pico-8 play session: hold ← + tap ❎

[t = 1 s] hold ← ~1s, tap ❎ ~2×
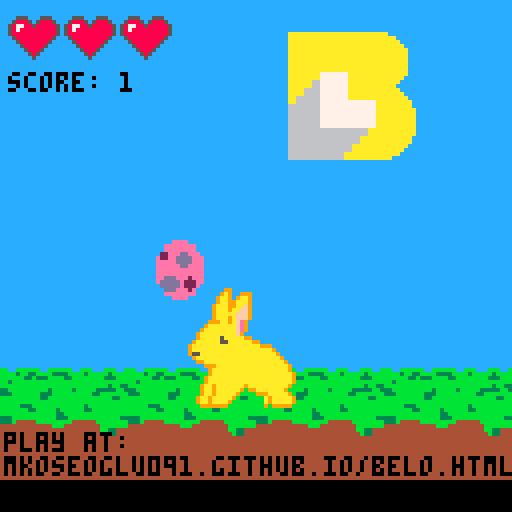
[t = 2 s] hold ← ~2s, tap ❎ ~4×
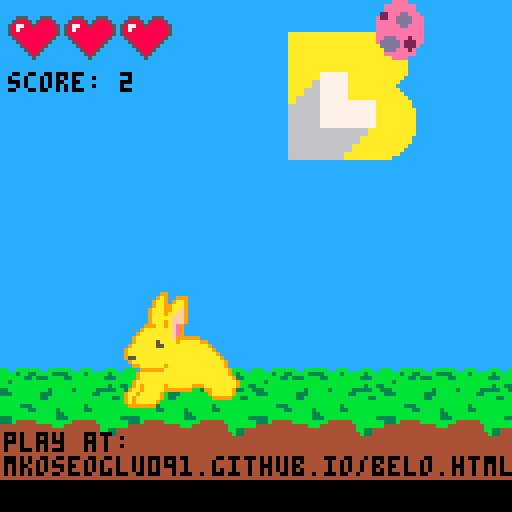
[t = 6 s] hold ← ~6s, tap ❎ ~10×
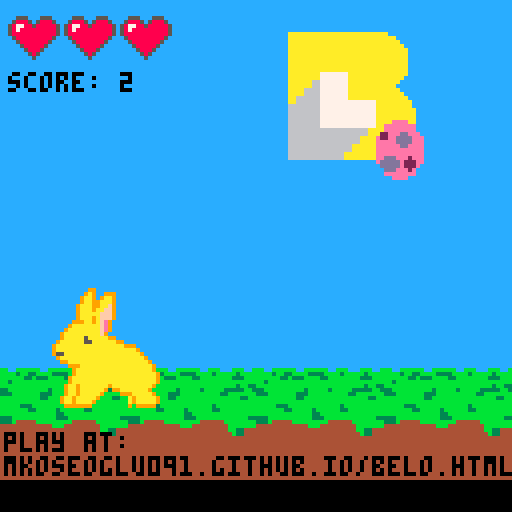
[t = 8 s] hold ← ~8s, tap ❎ ~14×
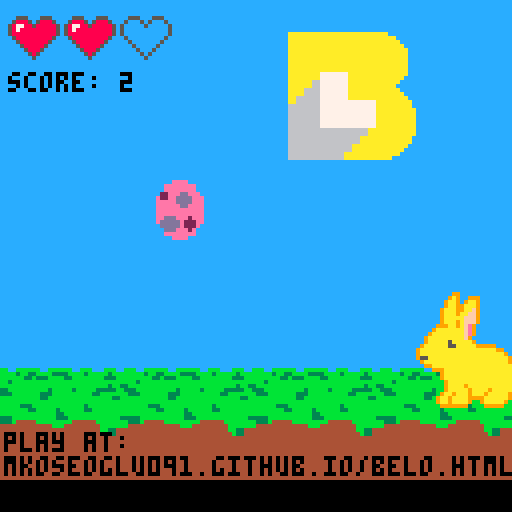

pico-8 cartridge
version 34
__lua__
function _init()
 init_game()
 music(0)
end


function _draw()
 cls()
 map()
 spr(s, x, y, 4, 4,f)
 spr(13, item_x, item_y, 2, 2)
 print("play at:", 1, 108, 0)
 print("mkoseoglu091.github.io/belo.html", 1, 114)
 start_x = life_x
 for i=1,max_life do
  if i <= life then
   spr(life_spr, start_x, life_y,2,2)
   start_x += 14
  else
   spr(nolife_spr, start_x, life_y,2,2)
   start_x += 14
  end
 end
 
 print("score: "..score, 2, 18)
 
 if life <= 0 then
  print("press ❎ to try again", 20, 50)
 end

end


function _update()
 if life > 0 then
 
  w=false
  if btn(⬅️) then
   x=x-2
   if x < -32 then x = 140 end
   f=true
   w=true
  end
  if btn(➡️) then
   x=x+2
   if x > 150 then x = -30 end
   f=false
   w=true
  end 

  if w then walking() else s=64 end

  item_y += 3
 
  -- score
  if (item_x >= x-10 and item_x <= x+24 and item_y >= y and item_y <= y+20) then
   item_y = -10
   item_x=rand(10, 118)
   score+=1
   sfx(0)
  end
  
  -- loss
  if item_y > 100 then
   item_y = -10
   item_x=rand(10, 118)
   life -=1
   sfx(1)
  end
 
 else
  if btn(❎) then init_game() end
 end
 
end


function walking()
 d=d-1
 if d<=0 then
  s=s+4
	 if s>76 then s=64 end
	 d=4
 end
end

function rand(a,b)
  if (a>b) a,b=b,a
  return a+flr(rnd(b-a+1))
end

function init_game()
 s=64
 d=2
 x=50
 y=70
 f=false
 w=false
 score=0
 item_x=rand(10, 118)
 item_y=-10
 max_life=3
 life=max_life
 life_spr=128
 nolife_spr=130
 life_x=2
 life_y=4
end
__gfx__
00000000ccccccccccccccccccccccccccccccccccccccccccccccccccccccccccccccccaaaaaaaaaaaaaaaaaaaaaaaaaccccccc000000000000000000000000
00000000ccccccccccccccccccccccccccccccccccccccccccccccccccccccccccccccccaaaaaaaaaaaaaaaaaaaaaaaaaaaccccc000000eeee00000000000000
00700700ccccccccccccccccccccccccccccccccccccccccccccccccccccccccccccccccaaaaaaaaaaaaaaaaaaaaaaaaaaaacccc0000eeeeeeee000000000000
00077000ccccccccccccccccccccccccccccccccccccccccccccccccccccccccccccccccaaaaaaaaaaaaaaaaaaaaaaaaaaaaaccc0000eeeeeeee000000000000
00077000bbccbbbbbbccbbbbbbccbbbcccbbbccbccccccccccccccccccccccccccccccccaaaaaaaaaaaaaaaaaaaaaaaaaaaaaacc00022eeeddeee00000000000
00700700bbbb3bb33bbbb3333bbbb3bbbbb3bbbbccccccccccccccccccccccccccccccccaaaaaaaaaaaaaaaaaaaaaaaaaaaaaacc00e22eeddddeee0000000000
00000000bbbbbb33b333bbbb33bbbbbbbb333bbbccccccccccccccccccccccccccccccccaaaaaaaaaaaaaaaaaaaaaaaaaaaaaacc00eeeeeddddeee0000000000
00000000bb3bbbbbbbbbbbbbbbbbbbbbbbbbbbbbccccccccccccccccccccccccccccccccaaaaaaaaaaaaaaaaaaaaaaaaaaaaaacc00eeeeeeddeeee0000000000
00000000bbbbbbbbbbbbbbbbbbbbbbbbbbb3bb33ccccccccccccccccccccccccccccccccaaaaaaaaaaaaaaaaaaaaaaaaaaaaaacc00eeeeeeeeeeee0000000000
0000000033bbbbbbbbbb3bbbbb3bbbbb33333bb3ccccccccccccccccccccccccccccccccaaaaaaaaaaaaaaaaaaaaaaaaaaaaaacc00eeeeeeeeeeee0000000000
00000000333bbbbbbb333bbbbbbbbbb33bbbbbbbccccccccccccccccccccccccccccccccaaaaaaaa7777777aaaaaaaaaaaaaaacc00eedddeee2eee0000000000
00000000bbbbbbbbbb33bbbbbbbbbbbbbbbb33bbccccccccccccccccccccccccccccccccaaaaaaaa7777777aaaaaaaaaaaaaaccc00eddddde222ee0000000000
00000000bbbbbbbbbbbbbbbbbbbbbbbbbbbbbbbbccccccccccccccccccccccccccccccccaaaaaa667777777aaaaaaaaaaaaacccc000ddddde222e00000000000
00000000bbbbb333bbbbbbbbbbbbb3bbbbbbbbbbccccccccccccccccccccccccccccccccaaaaaa667777777aaaaaaaaaaaaccccc0000dddeee2e000000000000
00000000bbbbbbb33bbbbb3bbbbbb33bbbbbbbbbccccccccccccccccccccccccccccccccaaaa66667777777aaaaaaaaaaaaacccc0000eeeeeeee000000000000
00000000bbbbbbbbbbbbbb33bbbbbbbbbbbbbbbbccccccccccccccccccccccccccccccccaaaa66667777777aaaaaaaaaaaaaaccc000000eeee00000000000000
00000000333bbbbbbbbbbb333bbbbbbbbbbbbb33ccccccccccccccccccccccccccccccccaa6666667777777aaaaaaaaaaaaaaacc000000000000000000000000
00000000333b44444bbbbbbbbb444444bbbbbbbbccccccccccccccccccccccccccccccccaa66666677777777777777aaaaaaaaac000000000000000000000000
000000004444444444444bbb444444444bbbbbbbcccccccccccccccccccccccccccccccc6666666677777777777777aaaaaaaaac000000000000000000000000
000000004444444444444444444444444bb33444cccccccccccccccccccccccccccccccc6666666677777777777777aaaaaaaaaa000000000000000000000000
0000000044444444444444444444444444b33444cccccccccccccccccccccccccccccccc6666666677777777777777aaaaaaaaaa000000000000000000000000
0000000044444444444444444444444444444444cccccccccccccccccccccccccccccccc6666666677777777777777aaaaaaaaaa000000000000000000000000
0000000044444444444444444444444444444444cccccccccccccccccccccccccccccccc6666666677777777777777aaaaaaaaaa000000000000000000000000
0000000044444444444444444444444444444444cccccccccccccccccccccccccccccccc6666666677777777777777aaaaaaaaaa000000000000000000000000
0000000044444444444444444444444444444444cccccccccccccccccccccccccccccccc66666666666666666666aaaaaaaaaaaa000000000000000000000000
0000000044444444444444444444444444444444cccccccccccccccccccccccccccccccc66666666666666666666aaaaaaaaaaaa000000000000000000000000
0000000044444444444444444444444444444444cccccccccccccccccccccccccccccccc666666666666666666aaaaaaaaaaaaac000000000000000000000000
0000000044444444444444444444444444444444cccccccccccccccccccccccccccccccc666666666666666666aaaaaaaaaaaaac000000000000000000000000
0000000044444444444444444444444444444444cccccccccccccccccccccccccccccccc6666666666666666aaaaaaaaaaaaaacc000000000000000000000000
0000000044444444444444444444444444444444cccccccccccccccccccccccccccccccc6666666666666666aaaaaaaaaaaaaccc000000000000000000000000
0000000044444444444444444444444444444444cccccccccccccccccccccccccccccccc66666666666666aaaaaaaaaaaaaacccc000000000000000000000000
0000000044444444444444444444444444444444cccccccccccccccccccccccccccccccc66666666666666aaaaaaaaaaaacccccc000000000000000000000000
00000000000000000000000000000000000000000000000000000000000000000000000000000000000000000000000000000000000000000000000000000000
00000000000000000000000000000000000000000000000000000000000000000000000000000000000000000000000000000000000000000000000000000000
00000000000000000000000000000000000000000000000099000000000000000000000000000000000990000000000000000000000000000000000000000000
0000000000000009900000000000000000000000000999009a9000000000000000000000000000999009a9000000000000000000000000000099000000000000
0000000000999009a900000000000000000000000009aa909aa9000000000000000000000000009aa909aa90000000000000000000000999009a900000000000
00000000009aa909aa90000000000000000000000009aaa99aa9000000000000000000000000009aaa99aa900000000000000000000009aa909aa90000000000
00000000009aaa99aa90000000000000000000000009faa99aaa900000000000000000000000009faa99aaa90000000000000000000009aaa99aa90000000000
00000000009faa99aaa9000000000000000000000009ffaa9aaa900000000000000000000000009ffaa9aaa90000000000000000000009faa99aaa9000000000
00000000009ffaa9aaa9000000000000000000000009fffaaaaa900000000000000000000000009fffaaaaa90000000000000000000009ffaa9aaa9000000000
00000000009fffaaaaa9000000000000000000000009fffa9aaa900000000000000000000000009fffa9aaa90000000000000000000009fffaaaaa9000000000
00000000009fffa9aaa90000000000000000000000009efa9aa99900000000000000000000000009efa9aa999000000000000000000009fffa9aaa9000000000
000000000009efa9aa999000000000000000000000009efaaaaaaa90000000000000000000000009efaaaaaaa9000000000000000000009efa9aa99900000000
000000000009efaaaaaaa900000000000000000000009efaaaaaaaa9000000000000000000000009efaaaaaaaa900000000000000000009efaaaaaaa90000000
000000000009efaaaaaaaa900000000000000000000009faaaaaaaaa9000000000000000000000009faaaaaaaaa90000000000000000009efaaaaaaaa9000000
0000000000009faaaaaaaaa9000000000000000000099aaaaa5aaaaa9000000000000000000000009aaaa5aaaaa900000000000000999999faaaaaaaaa900000
000000000009aaaaa5aaaaa90000000000000000099aaaaaa55aaaaaa90000000000000000999999aaaa55aaaaaa90000000000099aaaaa9aaaa5aaaaa900000
00000099999aaaaa55aaaaaa90000000000000999aaaaaaaaaaaaaaaaa9000000000000099aaaaaaaaaaaaaaaaaaa90000000009aaaaaaaaaaa55aaaaaa90000
000099aaaaaaaaaaaaaaaaaaa9000000000009aaaaaaaaaaaaaaaaaaaa90000000000099aaaaaaaaaaaaaaaaaaaaa9000000009aaaaaaaaaaaaaaaaaaaaa9000
0009aaaaaaaaaaaaaaaaaaaaa900000000009aaaaaaaaaaaaaaaaaaa55900000000009aaaaaaaaaaaaaaaaaaaaa55900000009aaaaaaaaaaaaaaaaaaaaaa9000
009aaaaaaaaaaaaaaaaaaaa5590000000009aaaaaaaaaaaaaaaaaaaaa900000000009aaaaaaaaaaaaaa9aaaaaaaa900000009aaaaaaaaaaaaaaaaaaaaa559000
009aaaaaaaaaaaaaaaaaaaaa90000000009aaaaaaaaaaaaaaaaaaaa9900000000009aaaaaaaaaaaaaaaa9aaaaa9900000009aaaaaaaaaaaaaaaaaaaaaaa90000
09aaaaaaaaaaaaaaaaaaaa990000000009aaaaaaaaaaaaaaaaaa9990000000000009aaaaaaaaaaaaaaaaa999990000000009aaaaaaaaaaaaaa9aaaaaa9900000
09aaaaaaaaaaaaaaaaa999000000000009aaaaaaaaaaaaaaaaaaa900000000000009aaaaaaaaaaaaaaaaaaaaa9000000009aaaaaaaaaaaaaaaa9999990000000
9aaaaaaaaaaaaaaaaaa90000000000009aaaaaaaaaaaaaaaaaaaa9000000000000009aaaaaaaaaaaaaaaaaaaa9000000009aaaaaaaaaaaaaaaaaaaaaa9000000
9aaaaaaaaaaaaaaaaaa90000000000009aaaaaaaaaaaaaaaaaaaaa9000000000000099aaaaaaaaaaaaaaaaaaaa99000009aaaaaaaaaaaaaaaaaaaaaaa9000000
9aaaaaaaaaaaaaaaaa900000000000009aaaaaaaaaaaaaaaaaaaaa90000000000009aaaaaaaaa99999aaaaaaaaaa99009aaaaaaaaaaaaaaaaaaaaaaaaa900000
09aaaaaaaaaaa9aaaa9000000000000009aaaaaaaaaa9aaaaaaa9aa900000000009aaaaaaa99900000999aaaaaaaaa909aaaaaaaa999aaaaaa9aaaaa9a900000
09aaaaa9aaaa9aaaaa90000000000000009aaaaaaa9909aaaaaa9aa90000000009aaaaaaa9000000000009aaa99aaaa909aaaaa990009999999aaaaa9aa90000
009aaaaa9aaa9aaa9aa900000000000009aaaaa99900009aaaaa9aa9000000009aaaaaa9900000000000009aaaa9aaa909aaaaa9000000000009aaaaa9aa9000
009aaaaaa9999aaaa9aa9000000000009aaaaa9a00000009aaaaa9aa900000009aaaaa990000000000000009aaaa9aa900999990000000000009aaaaaa9a9000
0009aaaaa9009aaaa9aa9000000000009aaaaa9a000000009aaaa9aa900000009aaaa99900000000000000009aaa9999000000000000000000009aaaaa9a9000
00009999900009999999000000000000099999090000000009999999000000000999999000000000000000000999000000000000000000000000099999990000
00555000555000000055500055500000000000000000000000000000000000000000000000000000000000000000000000000000000000000000000000000000
05888505888500000500050500050000000000000000000000000000000000000000000000000000000000000000000000000000000000000000000000000000
58778858888850005000005000005000000000000000000000000000000000000000000000000000000000000000000000000000000000000000000000000000
58788888888850005000000000005000000000000000000000000000000000000000000000000000000000000000000000000000000000000000000000000000
58888888888850005000000000005000000000000000000000000000000000000000000000000000000000000000000000000000000000000000000000000000
05888888888500000500000000050000000000000000000000000000000000000000000000000000000000000000000000000000000000000000000000000000
00588888885000000050000000500000000000000000000000000000000000000000000000000000000000000000000000000000000000000000000000000000
00058888850000000005000005000000000000000000000000000000000000000000000000000000000000000000000000000000000000000000000000000000
00005888500000000000500050000000000000000000000000000000000000000000000000000000000000000000000000000000000000000000000000000000
00000585000000000000050500000000000000000000000000000000000000000000000000000000000000000000000000000000000000000000000000000000
00000050000000000000005000000000000000000000000000000000000000000000000000000000000000000000000000000000000000000000000000000000
__map__
0505060708050607080506070806070805060708050607080506070805000000000000000000000000000000000000000000000000000000000000000000000000000000000000000000000000000000000000000000000000000000000000000000000000000000000000000000000000000000000000000000000000000000
151516171815161718090a0b0c08050607081718151617181516171805000000000000000000000000000000000000000000000000000000000000000000000000000000000000000000000000000000000000000000000000000000000000000000000000000000000000000000000000000000000000000000000000000000
252526272825262728191a1b1c18151617182728252627282526272805000000000000000000000000000000000000000000000000000000000000000000000000000000000000000000000000000000000000000000000000000000000000000000000000000000000000000000000000000000000000000000000000000000
050607080506070805292a2b2c28252627283738353637383536373805000000000000000000000000000000000000000000000000000000000000000000000000000000000000000000000000000000000000000000000000000000000000000000000000000000000000000000000000000000000000000000000000000000
151617181516171815393a3b3c38353637380607080506070805060705000000000000000000000000000000000000000000000000000000000000000000000000000000000000000000000000000000000000000000000000000000000000000000000000000000000000000000000000000000000000000000000000000000
2526272825262728252627281815161718151617181516171815161718000000000000000000000000000000000000000000000000000000000000000000000000000000000000000000000000000000000000000000000000000000000000000000000000000000000000000000000000000000000000000000000000000000
3536373835363738353637382825262728252627282526272825262728000000000000000000000000000000000000000000000000000000000000000000000000000000000000000000000000000000000000000000000000000000000000000000000000000000000000000000000000000000000000000000000000000000
0506070805060708050605060708050607080506070805060708050607000000000000000000000000000000000000000000000000000000000000000000000000000000000000000000000000000000000000000000000000000000000000000000000000000000000000000000000000000000000000000000000000000000
1516171815161718151615161718151617181516171815161718151617000000000000000000000000000000000000000000000000000000000000000000000000000000000000000000000000000000000000000000000000000000000000000000000000000000000000000000000000000000000000000000000000000000
2526272825262728252625262728252627282526272825262728252627000000000000000000000000000000000000000000000000000000000000000000000000000000000000000000000000000000000000000000000000000000000000000000000000000000000000000000000000000000000000000000000000000000
3536373835363738353635363738353637383536373835363738353637000000000000000000000000000000000000000000000000000000000000000000000000000000000000000000000000000000000000000000000000000000000000000000000000000000000000000000000000000000000000000000000000000000
0102030401020304010203040102030401020304010203040102030404000000000000000000000000000000000000000000000000000000000000000000000000000000000000000000000000000000000000000000000000000000000000000000000000000000000000000000000000000000000000000000000000000000
1112131411121314111213141112131411121314111213141112131414000000000000000000000000000000000000000000000000000000000000000000000000000000000000000000000000000000000000000000000000000000000000000000000000000000000000000000000000000000000000000000000000000000
2122232421222324212223242122232421222324212223242122232424000000000000000000000000000000000000000000000000000000000000000000000000000000000000000000000000000000000000000000000000000000000000000000000000000000000000000000000000000000000000000000000000000000
3132333431323334313233343132333431323334313233343132333434000000000000000000000000000000000000000000000000000000000000000000000000000000000000000000000000000000000000000000000000000000000000000000000000000000000000000000000000000000000000000000000000000000
